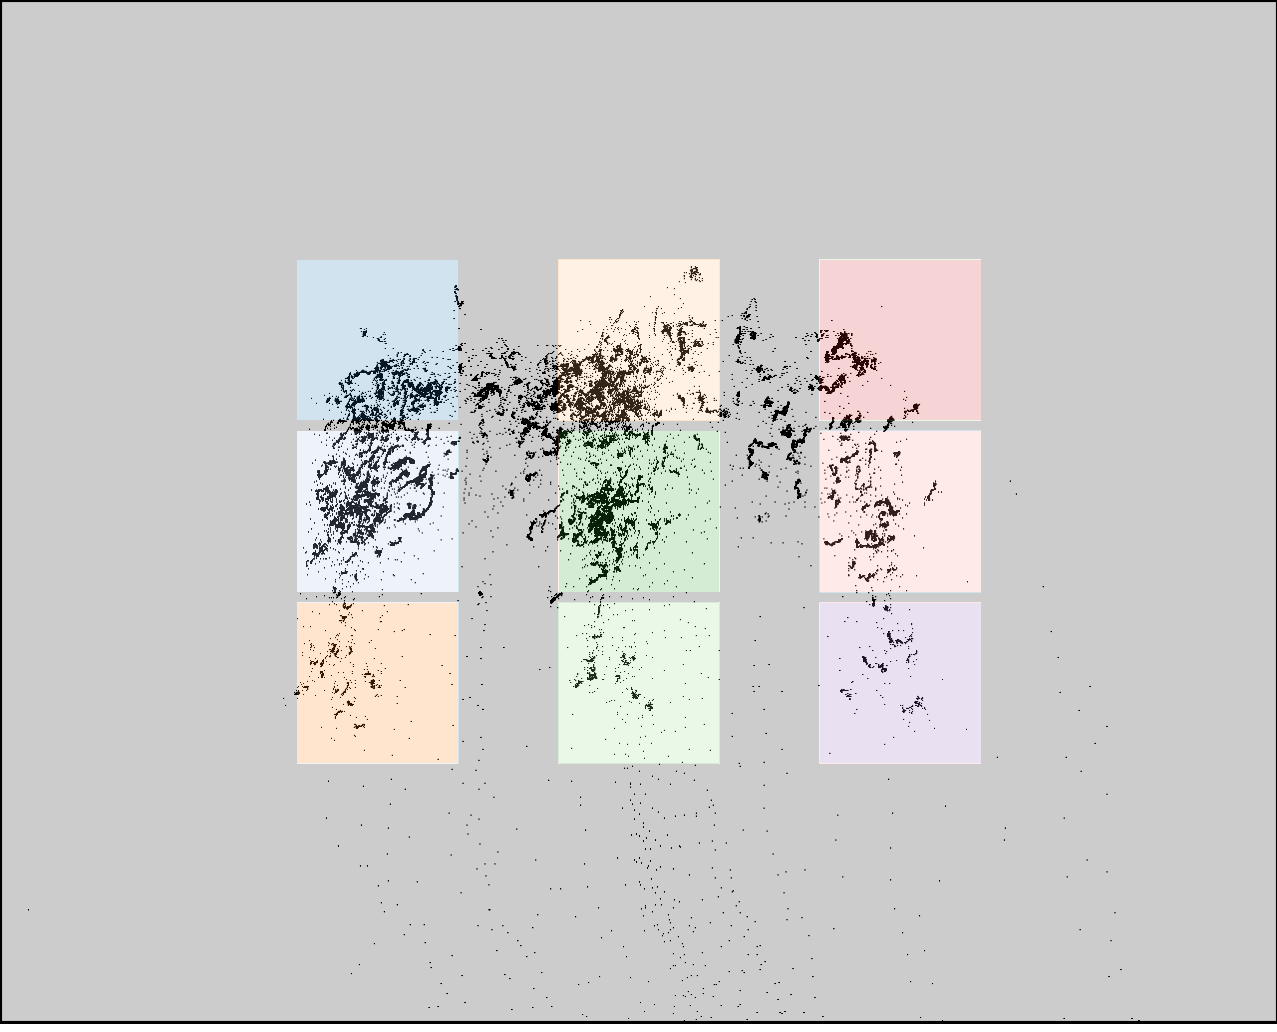

The table this chart was drawn from, first rows:
click0, click1, click2, click3, click4, click5, click6, click7, click8
375, 375, 375, 601, 601, 601, 822, 822, 822
375, 538, 701, 366, 529, 692, 356, 519, 682
